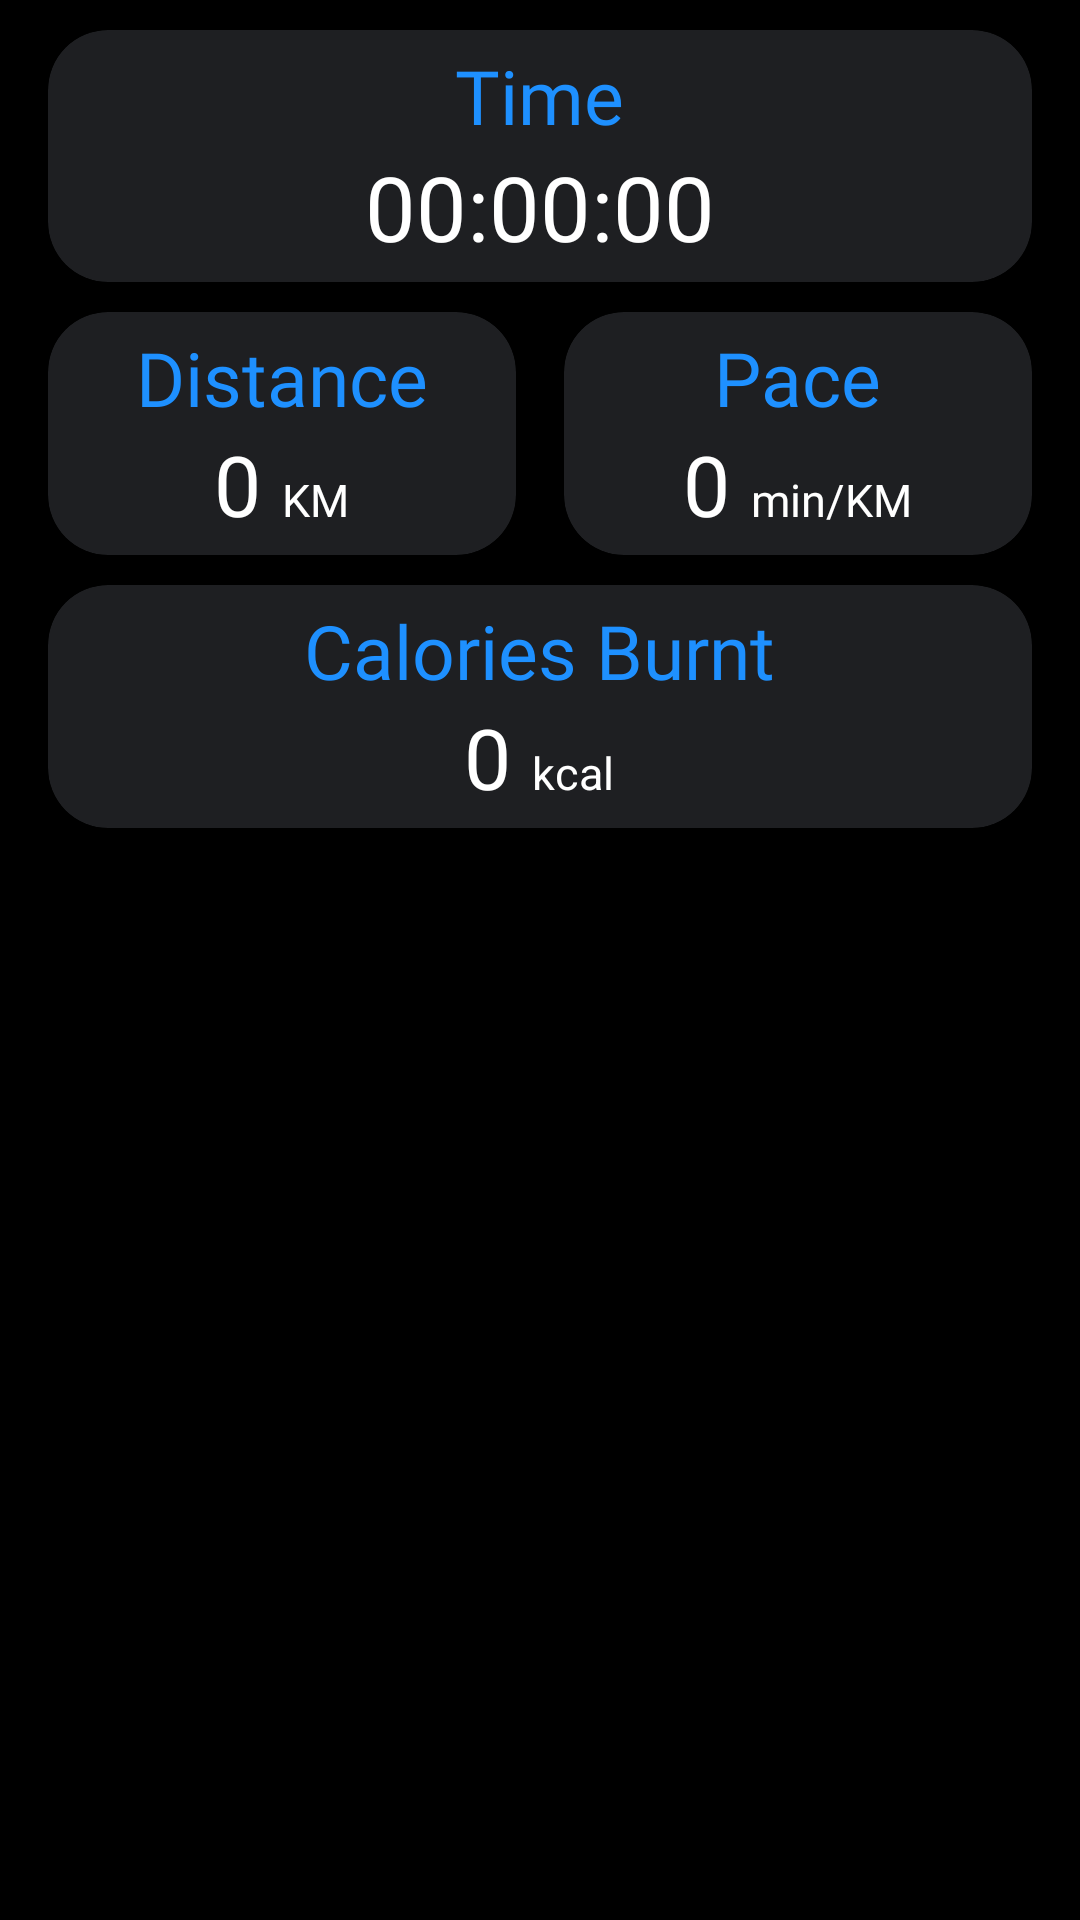

Android layout source for this screen:
<!-- AndroidManifest.xml: application theme Theme.MyWorkout -->
<!-- res/layout/fragment_workout_info.xml -->
<?xml version="1.0" encoding="utf-8"?>
<RelativeLayout xmlns:android="http://schemas.android.com/apk/res/android"
    xmlns:app="http://schemas.android.com/apk/res-auto"
    xmlns:tools="http://schemas.android.com/tools"
    android:layout_width="match_parent"
    android:layout_height="match_parent"
    android:background="@color/black"
    android:layoutDirection="ltr"
    tools:context=".WorkoutInfoFragment">

    <com.google.android.material.card.MaterialCardView
        android:id="@+id/time_card"
        android:layout_width="match_parent"
        android:layout_height="wrap_content"
        android:layout_marginHorizontal="16dp"
        android:layout_marginVertical="10dp"
        app:cardBackgroundColor="@color/gray2"
        app:cardCornerRadius="20dp"
        app:strokeWidth="0dp">

        <androidx.appcompat.widget.LinearLayoutCompat
            android:layout_width="wrap_content"
            android:layout_height="wrap_content"
            android:layout_gravity="center"
            android:orientation="vertical"
            android:padding="5dp">

            <com.google.android.material.textview.MaterialTextView
                android:layout_width="wrap_content"
                android:layout_height="wrap_content"
                android:layout_gravity="center"
                android:fontFamily="@font/roboto_regular"
                android:text="Time"
                android:textColor="@color/dodger_blue"
                android:textSize="25sp" />

            <com.google.android.material.textview.MaterialTextView
                android:id="@+id/main_LBL_time"
                android:layout_width="wrap_content"
                android:layout_height="wrap_content"
                android:layout_gravity="center"
                android:fontFamily="@font/roboto_regular"
                android:text="00:00:00"
                android:textColor="@color/white"
                android:textSize="30sp" />

        </androidx.appcompat.widget.LinearLayoutCompat>

    </com.google.android.material.card.MaterialCardView>

    <androidx.appcompat.widget.LinearLayoutCompat
        android:id="@+id/dist_layout"
        android:layout_width="match_parent"
        android:layout_height="wrap_content"
        android:layout_below="@id/time_card"
        android:orientation="horizontal"
        android:padding="0dp">

        <com.google.android.material.card.MaterialCardView
            android:id="@+id/card_dist"
            android:layout_width="0dp"
            android:layout_height="match_parent"
            android:layout_marginStart="16dp"
            android:layout_weight="1"
            app:cardBackgroundColor="@color/gray2"
            app:cardCornerRadius="20dp"
            app:strokeWidth="0dp">

            <androidx.appcompat.widget.LinearLayoutCompat
                android:layout_width="wrap_content"
                android:layout_height="wrap_content"
                android:layout_gravity="center"
                android:orientation="vertical"
                android:padding="5dp">

                <com.google.android.material.textview.MaterialTextView
                    android:layout_width="wrap_content"
                    android:layout_height="wrap_content"
                    android:layout_gravity="center"
                    android:fontFamily="@font/roboto_regular"
                    android:text="Distance"
                    android:textColor="@color/dodger_blue"
                    android:textSize="25sp" />

                <androidx.appcompat.widget.LinearLayoutCompat
                    android:layout_width="wrap_content"
                    android:layout_height="wrap_content"
                    android:layout_gravity="center"
                    android:orientation="horizontal">

                    <com.google.android.material.textview.MaterialTextView
                        android:id="@+id/main_LBL_dist"
                        android:layout_width="wrap_content"
                        android:layout_height="wrap_content"
                        android:layout_gravity="bottom"
                        android:fontFamily="@font/roboto_regular"
                        android:text="0 "
                        android:textColor="@color/white"
                        android:textSize="28sp" />

                    <com.google.android.material.textview.MaterialTextView
                        android:layout_width="wrap_content"
                        android:layout_height="wrap_content"
                        android:layout_gravity="bottom"
                        android:fontFamily="@font/roboto_regular"
                        android:text="KM"
                        android:textColor="@color/white"
                        android:textSize="15sp" />

                </androidx.appcompat.widget.LinearLayoutCompat>

            </androidx.appcompat.widget.LinearLayoutCompat>

        </com.google.android.material.card.MaterialCardView>

        <com.google.android.material.card.MaterialCardView
            android:id="@+id/card_pace2"
            android:layout_width="0dp"
            android:layout_height="match_parent"
            android:layout_marginHorizontal="16dp"
            android:layout_weight="1"
            app:cardBackgroundColor="@color/gray2"
            app:cardCornerRadius="20dp"
            app:strokeWidth="0dp">

            <androidx.appcompat.widget.LinearLayoutCompat
                android:layout_width="wrap_content"
                android:layout_height="wrap_content"
                android:layout_gravity="center"
                android:orientation="vertical"
                android:padding="5dp">

                <com.google.android.material.textview.MaterialTextView
                    android:layout_width="wrap_content"
                    android:layout_height="wrap_content"
                    android:layout_gravity="center"
                    android:fontFamily="@font/roboto_regular"
                    android:text="Pace"
                    android:textColor="@color/dodger_blue"
                    android:textSize="25sp" />

                <androidx.appcompat.widget.LinearLayoutCompat
                    android:layout_width="wrap_content"
                    android:layout_height="wrap_content"
                    android:layout_gravity="center"
                    android:orientation="horizontal">

                    <com.google.android.material.textview.MaterialTextView
                        android:id="@+id/main_LBL_pace"
                        android:layout_width="wrap_content"
                        android:layout_height="wrap_content"
                        android:layout_gravity="bottom"
                        android:fontFamily="@font/roboto_regular"
                        android:text="0 "
                        android:textColor="@color/white"
                        android:textSize="28sp" />

                    <com.google.android.material.textview.MaterialTextView
                        android:layout_width="wrap_content"
                        android:layout_height="wrap_content"
                        android:layout_gravity="bottom"
                        android:fontFamily="@font/roboto_regular"
                        android:text="min/KM"
                        android:textColor="@color/white"
                        android:textSize="15sp" />

                </androidx.appcompat.widget.LinearLayoutCompat>

            </androidx.appcompat.widget.LinearLayoutCompat>

        </com.google.android.material.card.MaterialCardView>

    </androidx.appcompat.widget.LinearLayoutCompat>

    <com.google.android.material.card.MaterialCardView
        android:id="@+id/calories_card"
        android:layout_width="match_parent"
        android:layout_height="wrap_content"
        android:layout_below="@id/dist_layout"
        android:layout_marginHorizontal="16dp"
        android:layout_marginVertical="10dp"
        app:cardBackgroundColor="@color/gray2"
        app:cardCornerRadius="20dp"
        app:strokeWidth="0dp">

        <androidx.appcompat.widget.LinearLayoutCompat
            android:layout_width="wrap_content"
            android:layout_height="wrap_content"
            android:layout_gravity="center"
            android:orientation="vertical"
            android:padding="5dp">

            <com.google.android.material.textview.MaterialTextView
                android:layout_width="wrap_content"
                android:layout_height="wrap_content"
                android:layout_gravity="center"
                android:fontFamily="@font/roboto_regular"
                android:text="Calories Burnt"
                android:textColor="@color/dodger_blue"
                android:textSize="25sp" />

            <androidx.appcompat.widget.LinearLayoutCompat
                android:layout_width="wrap_content"
                android:layout_height="wrap_content"
                android:layout_gravity="center"
                android:orientation="horizontal">

                <com.google.android.material.textview.MaterialTextView
                    android:id="@+id/main_LBL_calories"
                    android:layout_width="wrap_content"
                    android:layout_height="wrap_content"
                    android:layout_gravity="bottom"
                    android:fontFamily="@font/roboto_regular"
                    android:text="0 "
                    android:textColor="@color/white"
                    android:textSize="28sp" />

                <com.google.android.material.textview.MaterialTextView
                    android:layout_width="wrap_content"
                    android:layout_height="wrap_content"
                    android:layout_gravity="bottom"
                    android:text="kcal"
                    android:textColor="@color/white"
                    android:textSize="15sp" />
            </androidx.appcompat.widget.LinearLayoutCompat>

        </androidx.appcompat.widget.LinearLayoutCompat>

    </com.google.android.material.card.MaterialCardView>

</RelativeLayout>
<!-- resources referenced by this layout -->
<resources>
  <color name="black">#000000</color>
  <color name="dodger_blue">#1E90FF</color>
  <color name="gray2">#1E1F22</color>
  <color name="white">#FFFFFF</color>
  <style name="Theme.MyWorkout" parent="Theme.Material3.DayNight.NoActionBar">
          <item name="colorPrimary">@color/black</item>
          <item name="colorPrimaryVariant">@color/dodger_blue</item>
          <item name="colorOnPrimary">@color/white</item>
      </style>
</resources>
